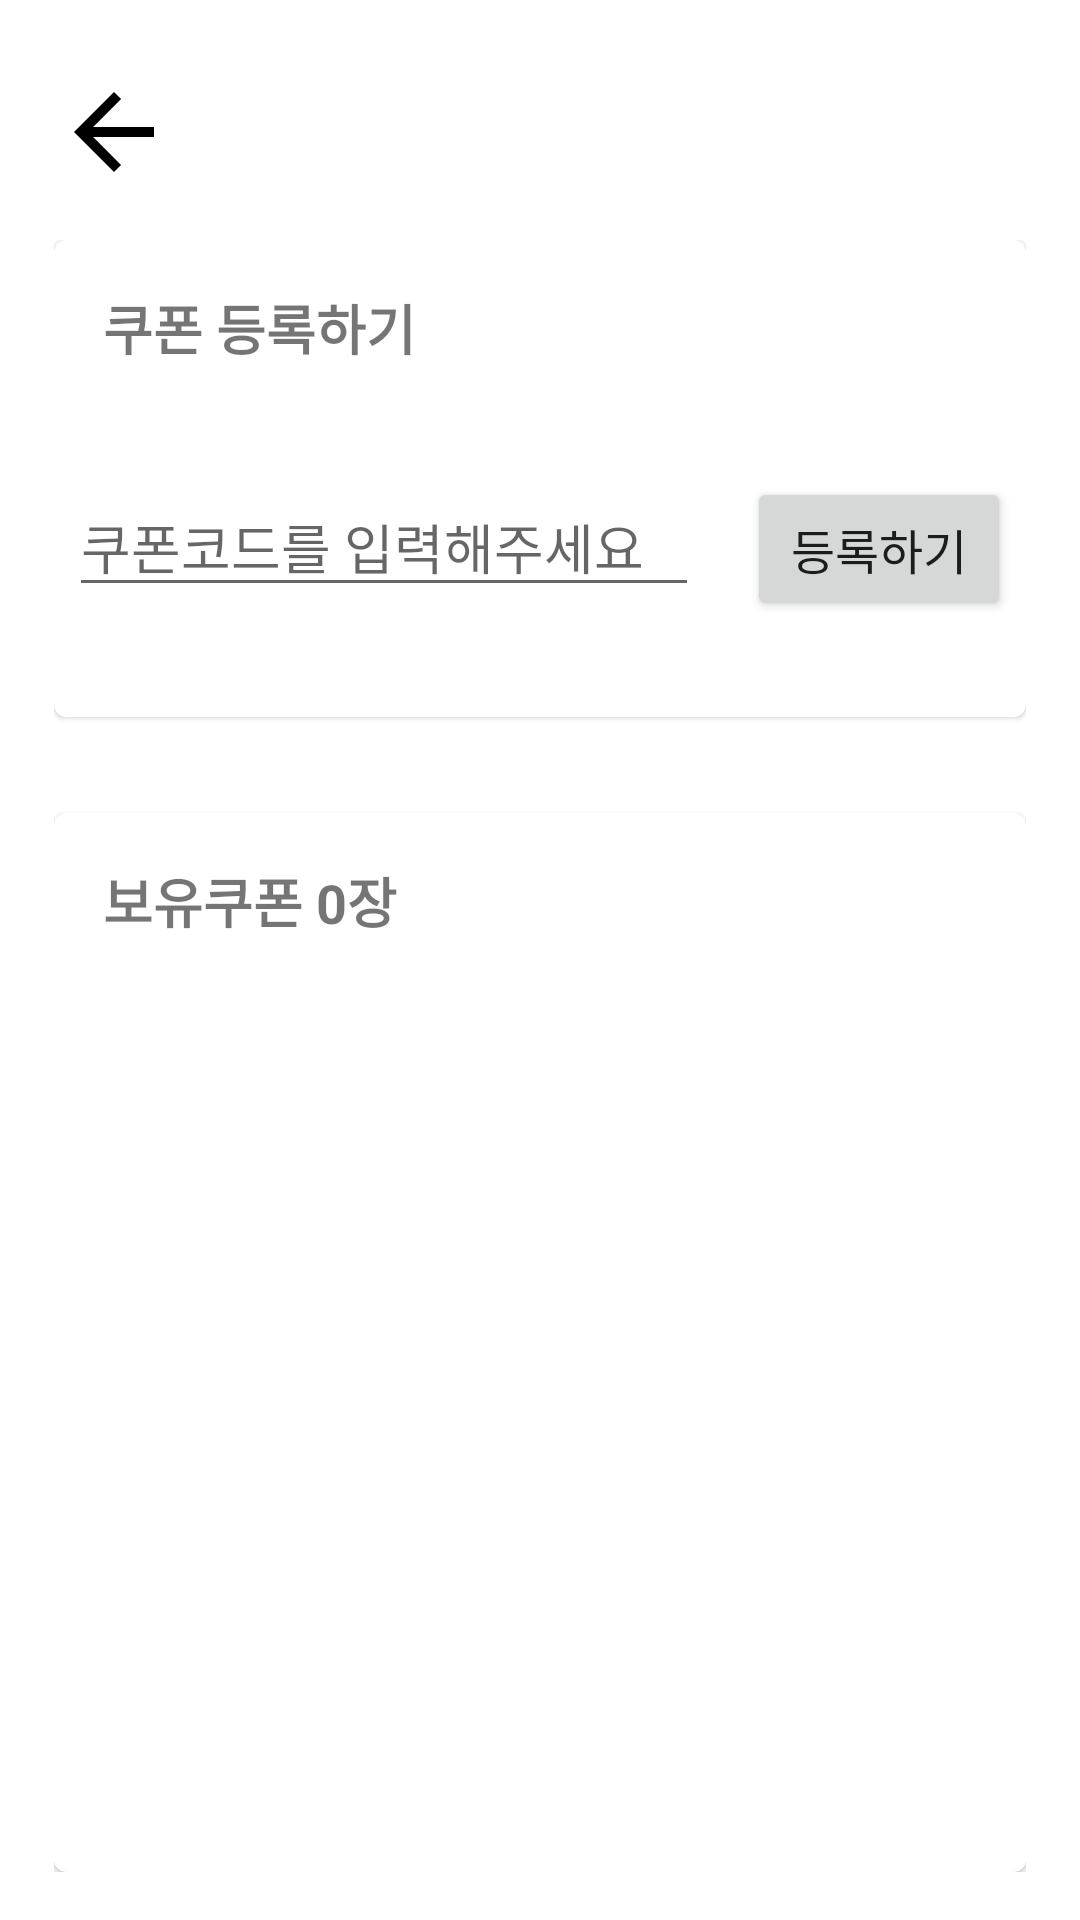

Write the Android layout XML for this screen, with the resource values it uses.
<!-- AndroidManifest.xml: application theme Theme.HTap -->
<!-- res/layout/fragment_my_page_coupon.xml -->
<?xml version="1.0" encoding="utf-8"?>
<androidx.constraintlayout.widget.ConstraintLayout xmlns:android="http://schemas.android.com/apk/res/android"
    xmlns:app="http://schemas.android.com/apk/res-auto"
    xmlns:tools="http://schemas.android.com/tools"
    android:layout_width="match_parent"
    android:layout_height="match_parent">

    <androidx.constraintlayout.widget.Guideline
        android:id="@+id/guideline17"
        android:layout_width="wrap_content"
        android:layout_height="wrap_content"
        android:orientation="vertical"
        app:layout_constraintGuide_percent="0.05" />

    <androidx.constraintlayout.widget.Guideline
        android:id="@+id/guideline18"
        android:layout_width="wrap_content"
        android:layout_height="wrap_content"
        android:orientation="vertical"
        app:layout_constraintGuide_percent="0.95" />

    <androidx.constraintlayout.widget.Guideline
        android:id="@+id/guideline"
        android:layout_width="wrap_content"
        android:layout_height="wrap_content"
        android:orientation="horizontal"
        app:layout_constraintGuide_percent="0.1" />

    <ImageView
        android:id="@+id/btn_back"
        android:layout_width="wrap_content"
        android:layout_height="wrap_content"
        app:layout_constraintBottom_toTopOf="@+id/guideline"
        app:layout_constraintStart_toStartOf="@+id/guideline17"
        app:srcCompat="@drawable/icon_arrow_back" />

    <LinearLayout
        android:layout_width="0dp"
        android:layout_height="0dp"
        android:layout_marginTop="16dp"
        android:layout_marginBottom="16dp"
        android:orientation="vertical"
        app:layout_constraintBottom_toBottomOf="parent"
        app:layout_constraintEnd_toStartOf="@+id/guideline18"
        app:layout_constraintStart_toStartOf="@+id/guideline17"
        app:layout_constraintTop_toTopOf="@+id/guideline">


        <com.google.android.material.card.MaterialCardView
            android:id="@+id/materialCardView1"
            android:layout_width="match_parent"
            android:layout_height="wrap_content"
            android:layout_marginBottom="32dp">

            <androidx.constraintlayout.widget.ConstraintLayout
                android:layout_width="match_parent"
                android:layout_height="wrap_content"
                android:layout_marginBottom="32dp">

                <androidx.constraintlayout.widget.Guideline
                    android:id="@+id/guideline19"
                    android:layout_width="wrap_content"
                    android:layout_height="wrap_content"
                    android:orientation="vertical"
                    app:layout_constraintGuide_percent="0.05" />

                <androidx.constraintlayout.widget.Guideline
                    android:id="@+id/guideline20"
                    android:layout_width="wrap_content"
                    android:layout_height="wrap_content"
                    android:orientation="vertical"
                    app:layout_constraintGuide_percent="0.95" />

                <TextView
                    android:id="@+id/textView7"
                    android:layout_width="wrap_content"
                    android:layout_height="wrap_content"
                    android:layout_marginTop="16dp"
                    android:text="쿠폰 등록하기"
                    android:textSize="18sp"
                    android:textStyle="bold"
                    app:layout_constraintStart_toStartOf="@+id/guideline19"
                    app:layout_constraintTop_toTopOf="parent" />

                <EditText
                    android:id="@+id/edit_coupon_code"
                    android:layout_width="wrap_content"
                    android:layout_height="wrap_content"
                    android:layout_marginTop="32dp"
                    android:ems="10"
                    android:hint="쿠폰코드를 입력해주세요"
                    android:inputType="text"
                    app:layout_constraintBottom_toBottomOf="parent"
                    app:layout_constraintEnd_toStartOf="@+id/button_apply_coupon"
                    app:layout_constraintHorizontal_bias="0.5"
                    app:layout_constraintHorizontal_chainStyle="spread_inside"
                    app:layout_constraintStart_toStartOf="@+id/guideline19"
                    app:layout_constraintTop_toBottomOf="@+id/textView7" />

                <Button
                    android:id="@+id/button_apply_coupon"
                    android:layout_width="wrap_content"
                    android:layout_height="wrap_content"
                    android:layout_marginStart="16dp"
                    android:text="등록하기"
                    android:textSize="16sp"
                    app:cornerRadius="20dp"
                    app:layout_constraintEnd_toStartOf="@+id/guideline20"
                    app:layout_constraintHorizontal_bias="0.5"
                    app:layout_constraintStart_toEndOf="@+id/edit_coupon_code"
                    app:layout_constraintTop_toTopOf="@+id/edit_coupon_code" />
            </androidx.constraintlayout.widget.ConstraintLayout>
        </com.google.android.material.card.MaterialCardView>

        <com.google.android.material.card.MaterialCardView
            android:id="@+id/materialCardView2"
            android:layout_width="match_parent"
            android:layout_height="match_parent"
            android:minHeight="400dp">

            <androidx.constraintlayout.widget.ConstraintLayout
                android:layout_width="match_parent"
                android:layout_height="match_parent"
                tools:context=".navigation.myPage.views.MyCouponFragment">

                <TextView
                    android:id="@+id/tv_available_coupon_count"
                    android:layout_width="wrap_content"
                    android:layout_height="wrap_content"
                    android:layout_marginTop="16dp"
                    android:text="보유쿠폰 0장"
                    android:textSize="18sp"
                    android:textStyle="bold"
                    app:layout_constraintStart_toStartOf="@+id/guideline16"
                    app:layout_constraintTop_toTopOf="parent" />

                <androidx.constraintlayout.widget.Guideline
                    android:id="@+id/guideline16"
                    android:layout_width="wrap_content"
                    android:layout_height="wrap_content"
                    android:orientation="vertical"
                    app:layout_constraintGuide_percent="0.05" />

                <androidx.constraintlayout.widget.Guideline
                    android:id="@+id/guideline15"
                    android:layout_width="wrap_content"
                    android:layout_height="wrap_content"
                    android:orientation="vertical"
                    app:layout_constraintGuide_percent="0.95" />

                <androidx.recyclerview.widget.RecyclerView
                    android:id="@+id/recyclerView"
                    android:layout_width="0dp"
                    android:layout_height="0dp"
                    android:layout_marginTop="16dp"
                    app:layout_constraintBottom_toBottomOf="parent"
                    app:layout_constraintEnd_toStartOf="@+id/guideline15"
                    app:layout_constraintStart_toStartOf="@+id/guideline16"
                    app:layout_constraintTop_toBottomOf="@id/tv_available_coupon_count" />


            </androidx.constraintlayout.widget.ConstraintLayout>
        </com.google.android.material.card.MaterialCardView>
    </LinearLayout>

</androidx.constraintlayout.widget.ConstraintLayout>
<!-- resources referenced by this layout -->
<resources>
  <!-- drawable icon_arrow_back (drawable) -->
  <vector xmlns:android="http://schemas.android.com/apk/res/android"
      android:width="40dp"
      android:height="40dp"
      android:autoMirrored="true"
      android:tint="@color/black"
      android:viewportWidth="24"
      android:viewportHeight="24">
      <path
          android:fillColor="@android:color/white"
          android:pathData="M20,11H7.83l5.59,-5.59L12,4l-8,8 8,8 1.41,-1.41L7.83,13H20v-2z" />
  </vector>
  <style name="Theme.HTap" parent="Base.Theme.HTap" />
  <color name="black">#FF000000</color>
  <style name="Base.Theme.HTap" parent="Theme.MaterialComponents.Light.NoActionBar">
          
          
          <item name="windowActionBar">false</item>
          <item name="windowNoTitle">true</item>
      </style>
</resources>
